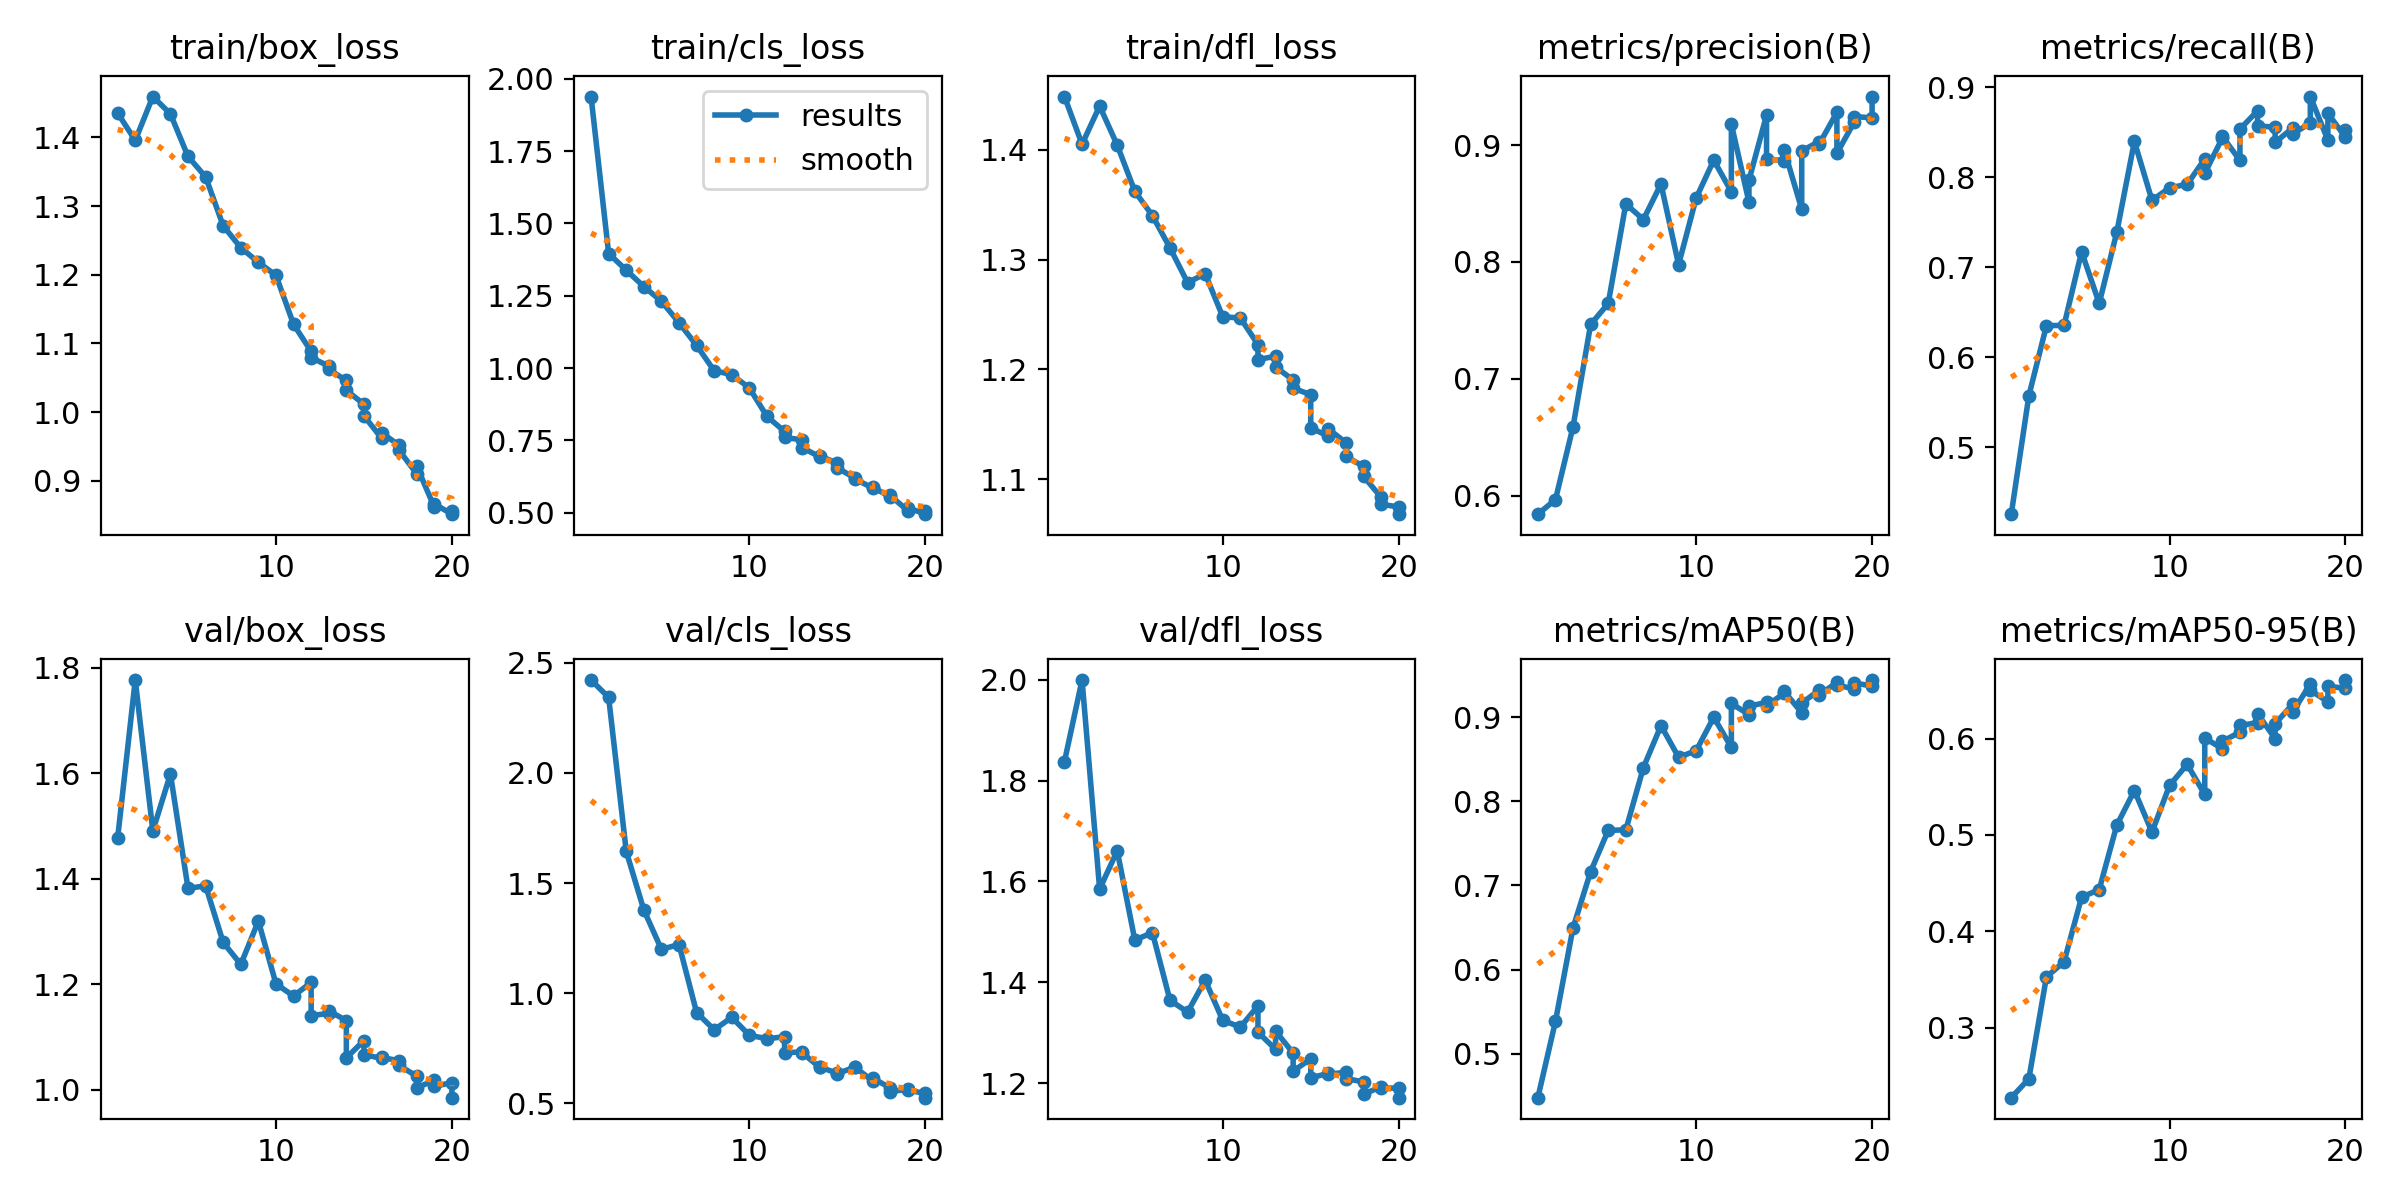

Source data for this figure (header and first rows):
epoch, time, train/box_loss, train/cls_loss, train/dfl_loss, metrics/precision(B), metrics/recall(B), metrics/mAP50(B), metrics/mAP50-95(B), val/box_loss, val/cls_loss, val/dfl_loss, lr/pg0, lr/pg1, lr/pg2
1, 61.11, 1.435, 1.939, 1.449, 0.5841, 0.426, 0.448, 0.2275, 1.478, 2.421, 1.838, 0.0005492, 0.0005492, 0.0005492
2, 421.3, 1.396, 1.396, 1.405, 0.5966, 0.5573, 0.5385, 0.247, 1.777, 2.343, 2, 0.00105, 0.00105, 0.00105
3, 686.4, 1.459, 1.339, 1.44, 0.659, 0.6353, 0.6497, 0.3527, 1.491, 1.644, 1.585, 0.001496, 0.001496, 0.001496
4, 1005, 1.434, 1.282, 1.404, 0.7465, 0.6354, 0.7164, 0.3684, 1.599, 1.378, 1.661, 0.001419, 0.001419, 0.001419
5, 4464, 1.372, 1.231, 1.362, 0.7645, 0.7173, 0.7654, 0.4355, 1.382, 1.199, 1.484, 0.001337, 0.001337, 0.001337
6, 4502, 1.342, 1.157, 1.34, 0.8497, 0.6599, 0.766, 0.4433, 1.387, 1.221, 1.498, 0.001254, 0.001254, 0.001254
7, 4540, 1.271, 1.078, 1.311, 0.8363, 0.7389, 0.84, 0.5102, 1.28, 0.9122, 1.364, 0.001172, 0.001172, 0.001172
8, 4577, 1.239, 0.9905, 1.279, 0.8668, 0.8396, 0.8898, 0.5461, 1.238, 0.8343, 1.341, 0.001089, 0.001089, 0.001089
9, 4622, 1.218, 0.9775, 1.287, 0.7977, 0.7743, 0.8523, 0.503, 1.32, 0.8905, 1.404, 0.001007, 0.001007, 0.001007
10, 4684, 1.199, 0.9309, 1.248, 0.8547, 0.7882, 0.86, 0.5514, 1.201, 0.809, 1.324, 0.0009244, 0.0009244, 0.0009244
11, 4719, 1.128, 0.8327, 1.247, 0.8871, 0.792, 0.8998, 0.5733, 1.178, 0.7937, 1.311, 0.0008418, 0.0008418, 0.0008418
12, 5030, 1.088, 0.7807, 1.223, 0.8601, 0.8203, 0.864, 0.542, 1.204, 0.8024, 1.353, 0.0007593, 0.0007593, 0.0007593
12, 367.8, 1.079, 0.7601, 1.209, 0.9179, 0.8043, 0.9161, 0.6007, 1.141, 0.7285, 1.301, 0.0007593, 0.0007593, 0.0007593
13, 5129, 1.067, 0.7514, 1.212, 0.8513, 0.8435, 0.9029, 0.5893, 1.145, 0.7349, 1.267, 0.0006768, 0.0006768, 0.0006768
13, 496.6, 1.062, 0.7247, 1.202, 0.87, 0.8452, 0.913, 0.597, 1.15, 0.73, 1.303, 0.0006768, 0.0006768, 0.0006768
14, 5255, 1.046, 0.693, 1.19, 0.9257, 0.8186, 0.9174, 0.6067, 1.131, 0.6635, 1.259, 0.0005943, 0.0005943, 0.0005943
14, 594.9, 1.032, 0.6956, 1.183, 0.8883, 0.8533, 0.9133, 0.6136, 1.061, 0.6647, 1.224, 0.0005943, 0.0005943, 0.0005943
15, 5360, 1.011, 0.6711, 1.177, 0.8867, 0.8737, 0.9283, 0.6165, 1.093, 0.6372, 1.248, 0.0005118, 0.0005118, 0.0005118
15, 689.6, 0.9945, 0.6547, 1.147, 0.8962, 0.8571, 0.9306, 0.6257, 1.067, 0.6355, 1.21, 0.0005118, 0.0005118, 0.0005118
16, 5449, 0.9621, 0.6193, 1.139, 0.8452, 0.8552, 0.9051, 0.6, 1.06, 0.6643, 1.219, 0.0004293, 0.0004293, 0.0004293
16, 781.8, 0.9701, 0.6161, 1.146, 0.8952, 0.8386, 0.9166, 0.6153, 1.062, 0.6643, 1.218, 0.0004293, 0.0004293, 0.0004293
17, 5542, 0.9516, 0.5856, 1.133, 0.9031, 0.8546, 0.9321, 0.6357, 1.055, 0.6027, 1.221, 0.0003467, 0.0003467, 0.0003467
17, 890, 0.9444, 0.5875, 1.121, 0.9011, 0.8477, 0.9265, 0.6277, 1.046, 0.6155, 1.209, 0.0003467, 0.0003467, 0.0003467
18, 5656, 0.9101, 0.5554, 1.112, 0.9281, 0.8603, 0.9411, 0.6565, 1.026, 0.5704, 1.202, 0.0002642, 0.0002642, 0.0002642
18, 993.8, 0.9213, 0.5595, 1.103, 0.8931, 0.8895, 0.938, 0.6502, 1.004, 0.5534, 1.178, 0.0002642, 0.0002642, 0.0002642
19, 5758, 0.8616, 0.5068, 1.084, 0.9201, 0.8411, 0.9333, 0.6381, 1.018, 0.5639, 1.192, 0.0001817, 0.0001817, 0.0001817
19, 1125, 0.8664, 0.5174, 1.077, 0.9245, 0.8707, 0.9403, 0.6544, 1.006, 0.5594, 1.19, 0.0001817, 0.0001817, 0.0001817
20, 5899, 0.8514, 0.4946, 1.075, 0.9233, 0.8444, 0.9369, 0.652, 1.014, 0.5457, 1.19, 9.91865e-05, 9.91865e-05, 9.91865e-05
20, 1195, 0.8557, 0.5056, 1.068, 0.9416, 0.8521, 0.9439, 0.6607, 0.9852, 0.526, 1.171, 9.91865e-05, 9.91865e-05, 9.91865e-05
